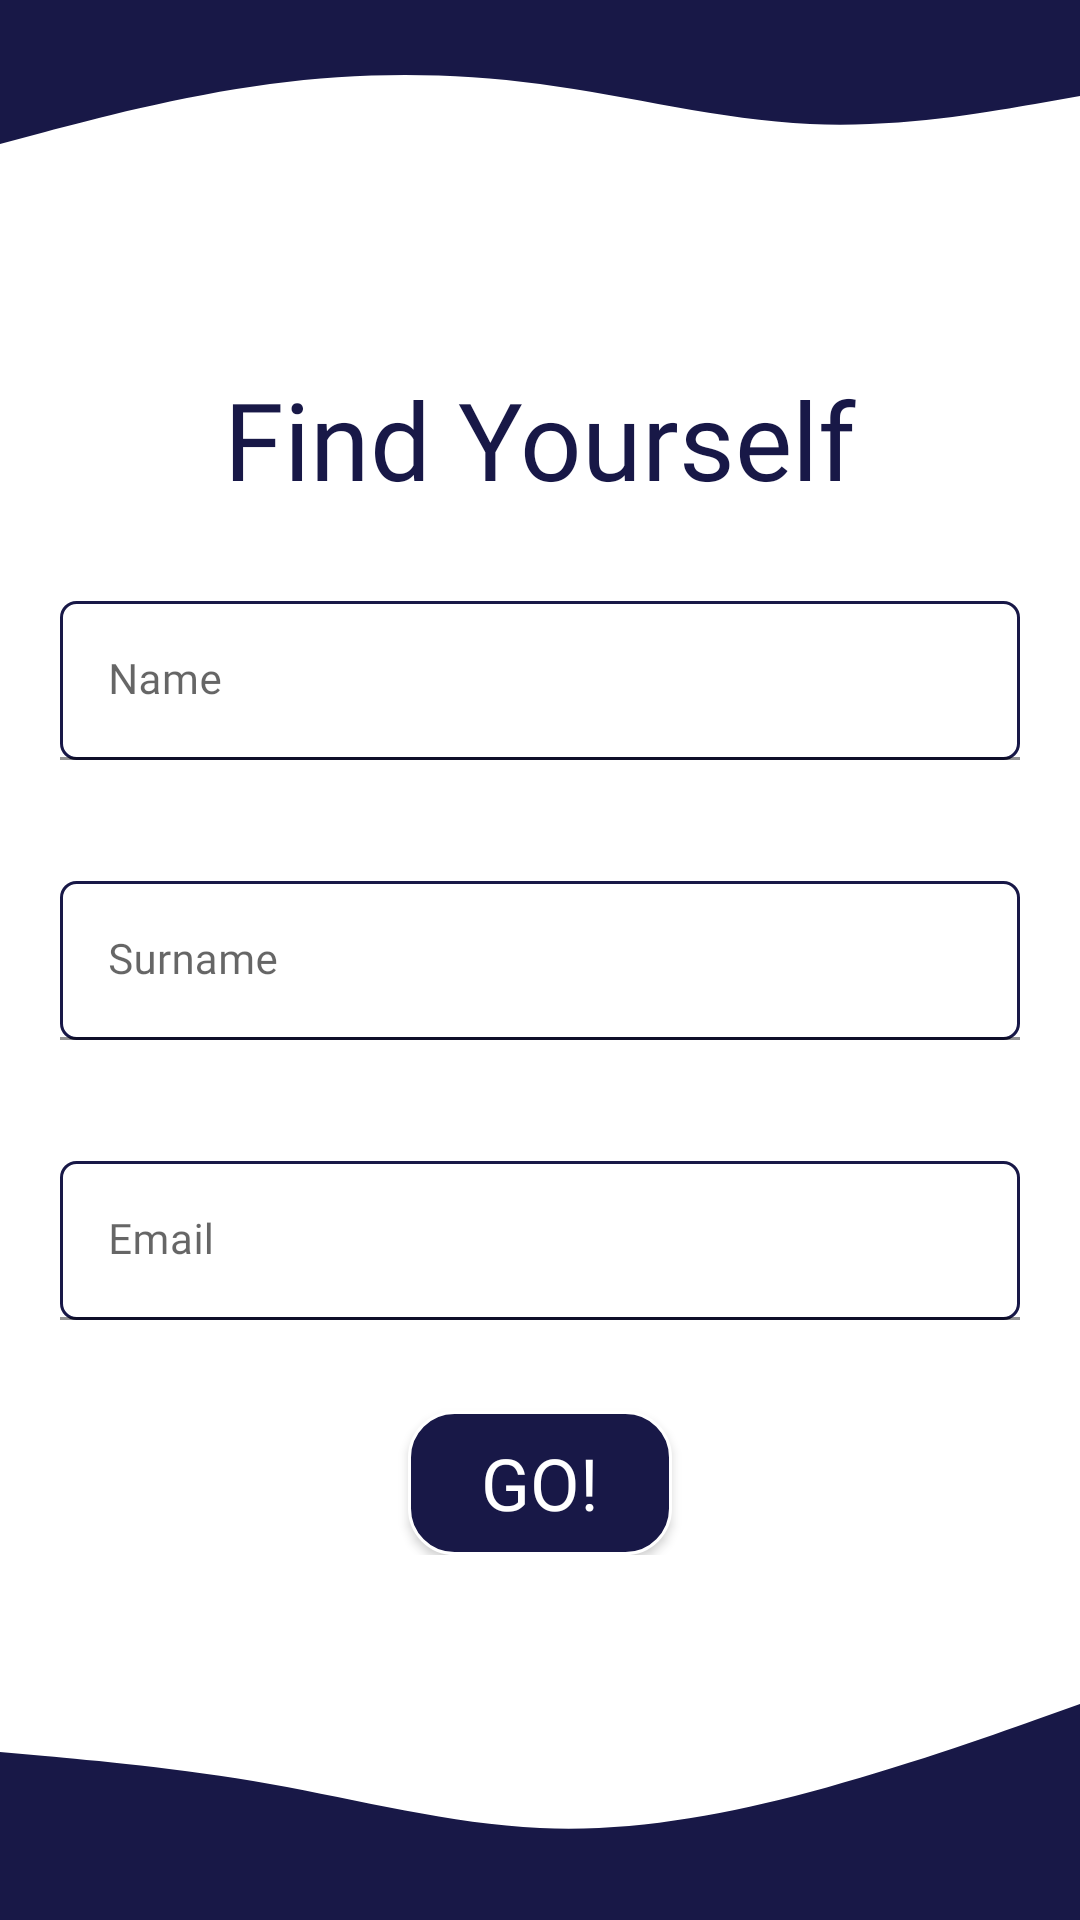

Android layout source for this screen:
<!-- AndroidManifest.xml: application theme Theme.Hakaton -->
<!-- res/layout/activity_register.xml -->
<?xml version="1.0" encoding="utf-8"?>
<androidx.constraintlayout.widget.ConstraintLayout xmlns:android="http://schemas.android.com/apk/res/android"
    xmlns:app="http://schemas.android.com/apk/res-auto"
    xmlns:tools="http://schemas.android.com/tools"
    android:layout_width="match_parent"
    android:layout_height="match_parent"
    android:background="@color/white"
    android:orientation="vertical"
    tools:context=".RegisterActivity">

    <LinearLayout
        android:id="@+id/linearLayout"
        android:layout_width="match_parent"
        android:layout_height="wrap_content"
        android:layout_marginHorizontal="10dp"
        android:gravity="center"
        android:orientation="vertical"
        app:layout_constraintBottom_toBottomOf="parent"
        app:layout_constraintEnd_toEndOf="parent"
        app:layout_constraintStart_toStartOf="parent"
        app:layout_constraintTop_toTopOf="parent">

        <TextView
            android:layout_width="wrap_content"
            android:layout_height="wrap_content"
            android:layout_marginBottom="20dp"
            android:fontFamily="@font/montserrat_bold"
            android:text="@string/app_name"
            android:textColor="@color/purple_700"
            android:textSize="36sp" />

        <com.google.android.material.textfield.TextInputLayout
            android:id="@+id/username"
            android:layout_width="match_parent"
            android:layout_height="wrap_content"
            android:layout_margin="10dp"
            app:errorEnabled="true">

            <com.google.android.material.textfield.TextInputEditText
                android:layout_width="match_parent"
                android:layout_height="wrap_content"
                android:background="@drawable/style"
                android:fontFamily="@font/montserrat_bold"
                android:hint="@string/name"
                android:inputType="text"
                android:textColor="@color/purple_700"
                android:textColorHint="@color/purple_500"
                android:textSize="14sp" />

        </com.google.android.material.textfield.TextInputLayout>

        <com.google.android.material.textfield.TextInputLayout
            android:id="@+id/userSurname"
            android:layout_width="match_parent"
            android:layout_height="wrap_content"
            android:layout_margin="10dp"
            app:errorEnabled="true">

            <com.google.android.material.textfield.TextInputEditText
                android:layout_width="match_parent"
                android:layout_height="wrap_content"
                android:background="@drawable/style"
                android:fontFamily="@font/montserrat_bold"
                android:hint="@string/surname"
                android:inputType="text"
                android:textColor="@color/purple_700"
                android:textColorHint="@color/purple_500"
                android:textSize="14sp" />

        </com.google.android.material.textfield.TextInputLayout>


        <com.google.android.material.textfield.TextInputLayout
            android:id="@+id/userEmail"
            android:layout_width="match_parent"
            android:layout_height="wrap_content"
            android:layout_margin="10dp"
            app:errorEnabled="true">

            <com.google.android.material.textfield.TextInputEditText
                android:layout_width="match_parent"
                android:layout_height="wrap_content"
                android:background="@drawable/style"
                android:fontFamily="@font/montserrat_bold"
                android:hint="@string/email"
                android:inputType="textEmailAddress"
                android:textColor="@color/purple_700"
                android:textColorHint="@color/purple_500"
                android:textSize="14sp" />
        </com.google.android.material.textfield.TextInputLayout>


        <androidx.appcompat.widget.AppCompatButton
            android:id="@+id/goBtn"
            android:layout_width="wrap_content"
            android:layout_height="wrap_content"
            android:layout_gravity="center"
            android:background="@drawable/button"
            android:fontFamily="@font/montserrat_bold"
            android:text="@string/go"
            android:textColor="@color/white"
            android:textSize="24sp" />
    </LinearLayout>

    <ImageView
        android:id="@+id/imageView"
        android:layout_width="0dp"
        android:layout_height="80dp"
        android:contentDescription="@string/app_name"
        android:scaleType="centerCrop"
        android:src="@drawable/ic_topdesign"
        app:layout_constraintEnd_toEndOf="parent"
        app:layout_constraintStart_toStartOf="parent"
        app:layout_constraintTop_toTopOf="parent" />

    <ImageView
        android:layout_width="wrap_content"
        android:layout_height="80dp"
        android:contentDescription="@string/app_name"
        android:scaleType="centerCrop"
        android:src="@drawable/ic_bottomdesign"
        app:layout_constraintBottom_toBottomOf="parent"
        app:layout_constraintEnd_toEndOf="parent"
        app:layout_constraintHorizontal_bias="0.0"
        app:layout_constraintStart_toStartOf="parent"
        app:layout_constraintTop_toBottomOf="@+id/linearLayout"
        app:layout_constraintVertical_bias="1.0" />


</androidx.constraintlayout.widget.ConstraintLayout>
<!-- resources referenced by this layout -->
<resources>
  <color name="purple_500">#1488CC</color>
  <color name="purple_700">#181847</color>
  <color name="white">#FFFFFFFF</color>
  <!-- drawable button (drawable) -->
  <?xml version="1.0" encoding="utf-8"?>
  <selector xmlns:android="http://schemas.android.com/apk/res/android">
  
      <item>
          <shape>
              <solid android:color="@color/top_back" />
              <corners android:radius="15dp" />
              <stroke android:width="1dp" android:color="@color/white" />
          </shape>
      </item>
  
  </selector>
  <!-- drawable ic_bottomdesign (drawable) -->
  <vector xmlns:android="http://schemas.android.com/apk/res/android"
      android:width="1440dp"
      android:height="320dp"
      android:viewportWidth="1440"
      android:viewportHeight="320">
    <path
        android:pathData="M0,96L60,101.3C120,107 240,117 360,138.7C480,160 600,192 720,197.3C840,203 960,181 1080,149.3C1200,117 1320,75 1380,53.3L1440,32L1440,320L1380,320C1320,320 1200,320 1080,320C960,320 840,320 720,320C600,320 480,320 360,320C240,320 120,320 60,320L0,320Z"
        android:fillColor="#181847"/>
  </vector>
  <!-- drawable ic_topdesign (drawable) -->
  <vector xmlns:android="http://schemas.android.com/apk/res/android"
      android:width="1440dp"
      android:height="320dp"
      android:viewportWidth="1440"
      android:viewportHeight="320">
    <path
        android:pathData="M0,192L60,176C120,160 240,128 360,112C480,96 600,96 720,112C840,128 960,160 1080,165.3C1200,171 1320,149 1380,138.7L1440,128L1440,0L1380,0C1320,0 1200,0 1080,0C960,0 840,0 720,0C600,0 480,0 360,0C240,0 120,0 60,0L0,0Z"
        android:fillColor="#181847"/>
  </vector>
  <!-- drawable style (drawable) -->
  <?xml version="1.0" encoding="utf-8"?>
  <selector xmlns:android="http://schemas.android.com/apk/res/android">
      <item>
          <shape>
              <solid android:color="@color/white" />
              <corners android:radius="5dp" />
              <stroke android:width="1dp" android:color="@color/purple_700" />
          </shape>
      </item>
  </selector>
  <string name="app_name">Find Yourself</string>
  <string name="email">Email</string>
  <string name="go">GO!</string>
  <string name="name">Name</string>
  <string name="surname">Surname</string>
  <style name="Theme.Hakaton" parent="Theme.MaterialComponents.DayNight.NoActionBar">
          
          <item name="colorPrimary">@color/purple_500</item>
          <item name="colorPrimaryVariant">@color/purple_700</item>
          <item name="colorOnPrimary">@color/white</item>
          
          <item name="colorSecondary">@color/teal_200</item>
          <item name="colorSecondaryVariant">@color/teal_700</item>
          <item name="colorOnSecondary">@color/black</item>
          
          <item name="android:statusBarColor" tools:targetApi="l">?attr/colorPrimaryVariant</item>
          
  
      </style>
  <color name="top_back">#181847</color>
  <color name="teal_200">#FF03DAC5</color>
  <color name="teal_700">#FF018786</color>
  <color name="black">#FF000000</color>
</resources>
